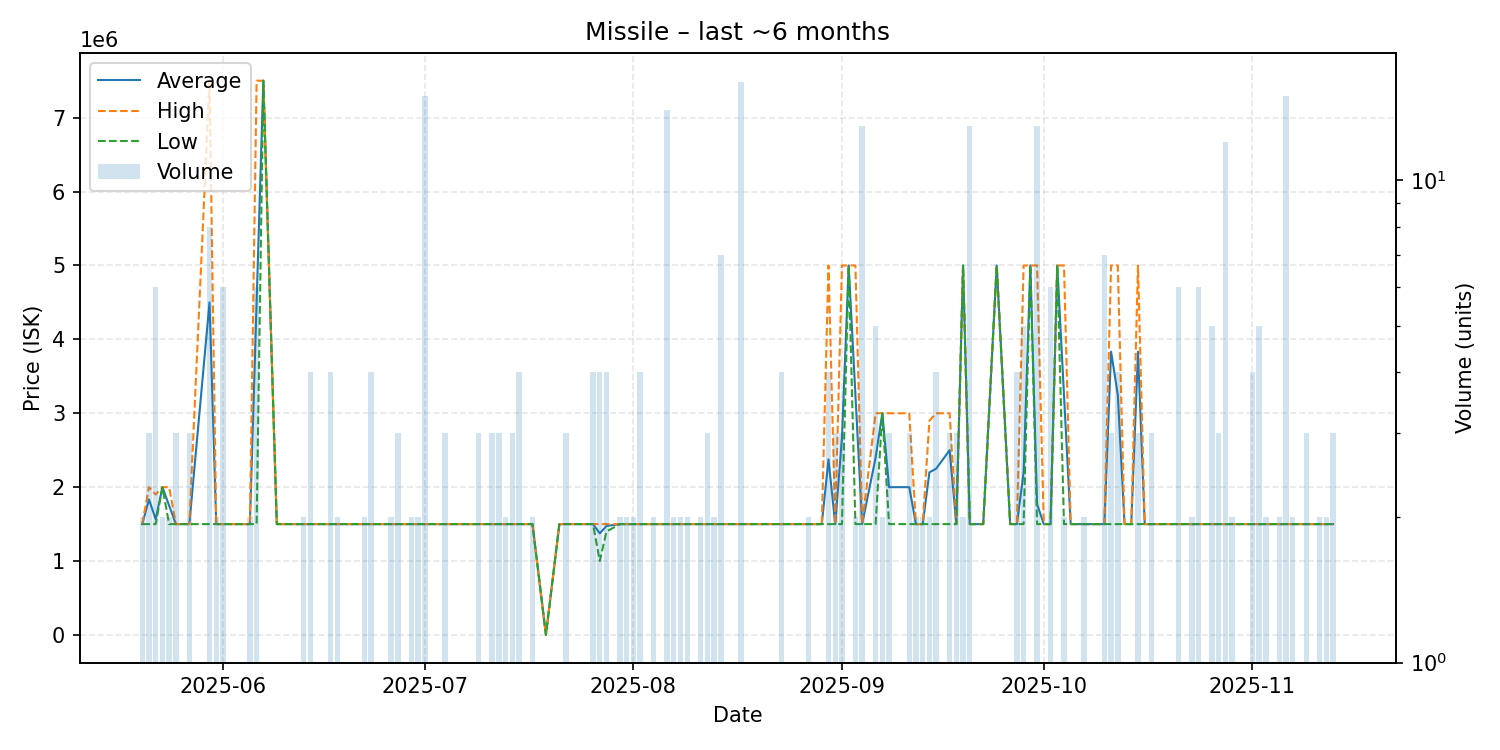

The file beside this chart, header and first rows:
date, average, highest, lowest, order_count, volume
2025-05-20, 1500000, 1500000, 1500000, 2, 2
2025-05-21, 1833333, 2000000, 1500000, 3, 3
2025-05-22, 1566667, 1900000, 1500000, 2, 6
2025-05-23, 2000000, 2000000, 2000000, 2, 2
2025-05-24, 1750000, 2000000, 1500000, 2, 2
2025-05-25, 1500000, 1500000, 1500000, 3, 3
2025-05-27, 1500000, 1500000, 1500000, 3, 3
2025-05-30, 4500000, 7500000, 1500000, 8, 8
2025-05-31, 1500000, 1500000, 1500000, 2, 2
2025-06-01, 1500000, 1500000, 1500000, 3, 6
2025-06-03, 1500000, 1500000, 1500000, 1, 1
2025-06-04, 1500000, 1500000, 1500000, 1, 1
2025-06-05, 1500000, 1500000, 1500000, 1, 2
2025-06-06, 4500000, 7500000, 1500000, 5, 6
2025-06-07, 7500000, 7500000, 7500000, 1, 1
2025-06-09, 1500000, 1500000, 1500000, 1, 1
2025-06-12, 1500000, 1500000, 1500000, 1, 1
2025-06-13, 1500000, 1500000, 1500000, 2, 2
2025-06-14, 1500000, 1500000, 1500000, 3, 4
2025-06-15, 1500000, 1500000, 1500000, 1, 1
2025-06-17, 1500000, 1500000, 1500000, 3, 4
2025-06-18, 1500000, 1500000, 1500000, 2, 2
2025-06-19, 1500000, 1500000, 1500000, 1, 1
2025-06-20, 1500000, 1500000, 1500000, 1, 1
2025-06-22, 1500000, 1500000, 1500000, 2, 2
2025-06-23, 1500000, 1500000, 1500000, 3, 4
2025-06-24, 1500000, 1500000, 1500000, 1, 1
2025-06-26, 1500000, 1500000, 1500000, 2, 2
2025-06-27, 1500000, 1500000, 1500000, 3, 3
2025-06-28, 1500000, 1500000, 1500000, 1, 1
2025-06-29, 1500000, 1500000, 1500000, 2, 2
2025-06-30, 1500000, 1500000, 1500000, 2, 2
2025-07-01, 1500000, 1500000, 1500000, 3, 15
2025-07-02, 1500000, 1500000, 1500000, 1, 1
2025-07-04, 1500000, 1500000, 1500000, 3, 3
2025-07-06, 1500000, 1500000, 1500000, 1, 1
2025-07-07, 1500000, 1500000, 1500000, 1, 1
2025-07-08, 1500000, 1500000, 1500000, 1, 1
2025-07-09, 1500000, 1500000, 1500000, 3, 3
2025-07-11, 1500000, 1500000, 1500000, 3, 3
2025-07-12, 1500000, 1500000, 1500000, 3, 3
2025-07-13, 1500000, 1500000, 1500000, 2, 2
2025-07-14, 1500000, 1500000, 1500000, 3, 3
2025-07-15, 1500000, 1500000, 1500000, 3, 4
2025-07-16, 1500000, 1500000, 1500000, 1, 1
2025-07-17, 1500000, 1500000, 1500000, 2, 2
2025-07-19, 1200, 1200, 1200, 1, 1
2025-07-21, 1500000, 1500000, 1500000, 1, 1
2025-07-22, 1500000, 1500000, 1500000, 3, 3
2025-07-23, 1500000, 1500000, 1500000, 1, 1
2025-07-26, 1500000, 1500000, 1500000, 4, 4
2025-07-27, 1375000, 1500000, 1000000, 4, 4
2025-07-28, 1475000, 1500000, 1400000, 4, 4
2025-07-30, 1500000, 1500000, 1500000, 2, 2
2025-07-31, 1499500, 1500000, 1499000, 2, 2
2025-08-01, 1500000, 1500000, 1500000, 2, 2
2025-08-02, 1500000, 1500000, 1500000, 4, 4
2025-08-03, 1500000, 1500000, 1500000, 1, 1
2025-08-04, 1500000, 1500000, 1500000, 2, 2
2025-08-05, 1500000, 1500000, 1500000, 1, 1
... 82 more rows
